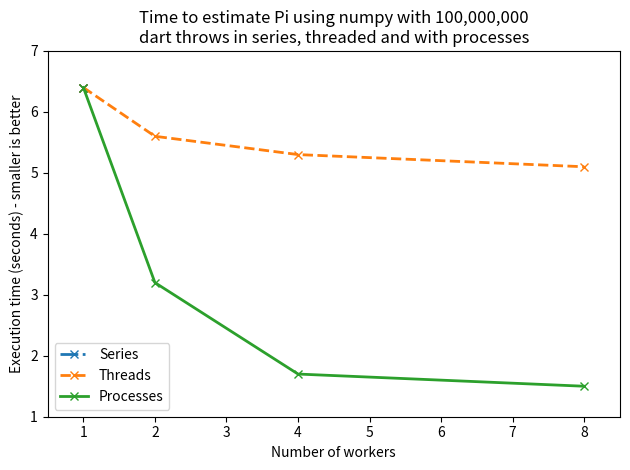

The matplotlib source for this figure:
"""Graph execution time for serial, threaded and processes forms of Pi estimation with numpy"""
import numpy as np
import matplotlib.pyplot as plt

# timings generated using
# pi_numpy_serial_blocks.py
# (serial.py - same as serial blocks but for 1 large array only)
# pi_numpy_parallel_worker.py
speeds = np.array([[6.4, 6.4, 6.4, 6.4],
                   [6.4, 5.6, 5.3, 5.1],
                   [6.4, 3.2, 1.7, 1.5]])

nbr_cores = np.array([[1, 1, 1, 1],
                      [1, 2, 4, 8],
                      [1, 2, 4, 8]])

labels = np.array(["Series", "Threads", "Processes"])

plt.figure(1)
plt.clf()
markers = ['-.x', '--x', '-x']
for nc, sp, label, mk in zip(nbr_cores, speeds, labels, markers):
    plt.plot(nc, sp, mk, label=label, linewidth=2)
plt.legend(loc="lower left", framealpha=0.8)
plt.ylim(1, 7)
plt.xlim(0.5, 8.5)
plt.ylabel("Execution time (seconds) - smaller is better")
plt.xlabel("Number of workers")
plt.title("Time to estimate Pi using numpy with 100,000,000\ndart throws in series, threaded and with processes")
#plt.grid()
#plt.show()
plt.tight_layout()
plt.savefig("08_pi_numpy_graph_speed_tests_threaded_processes.png")
